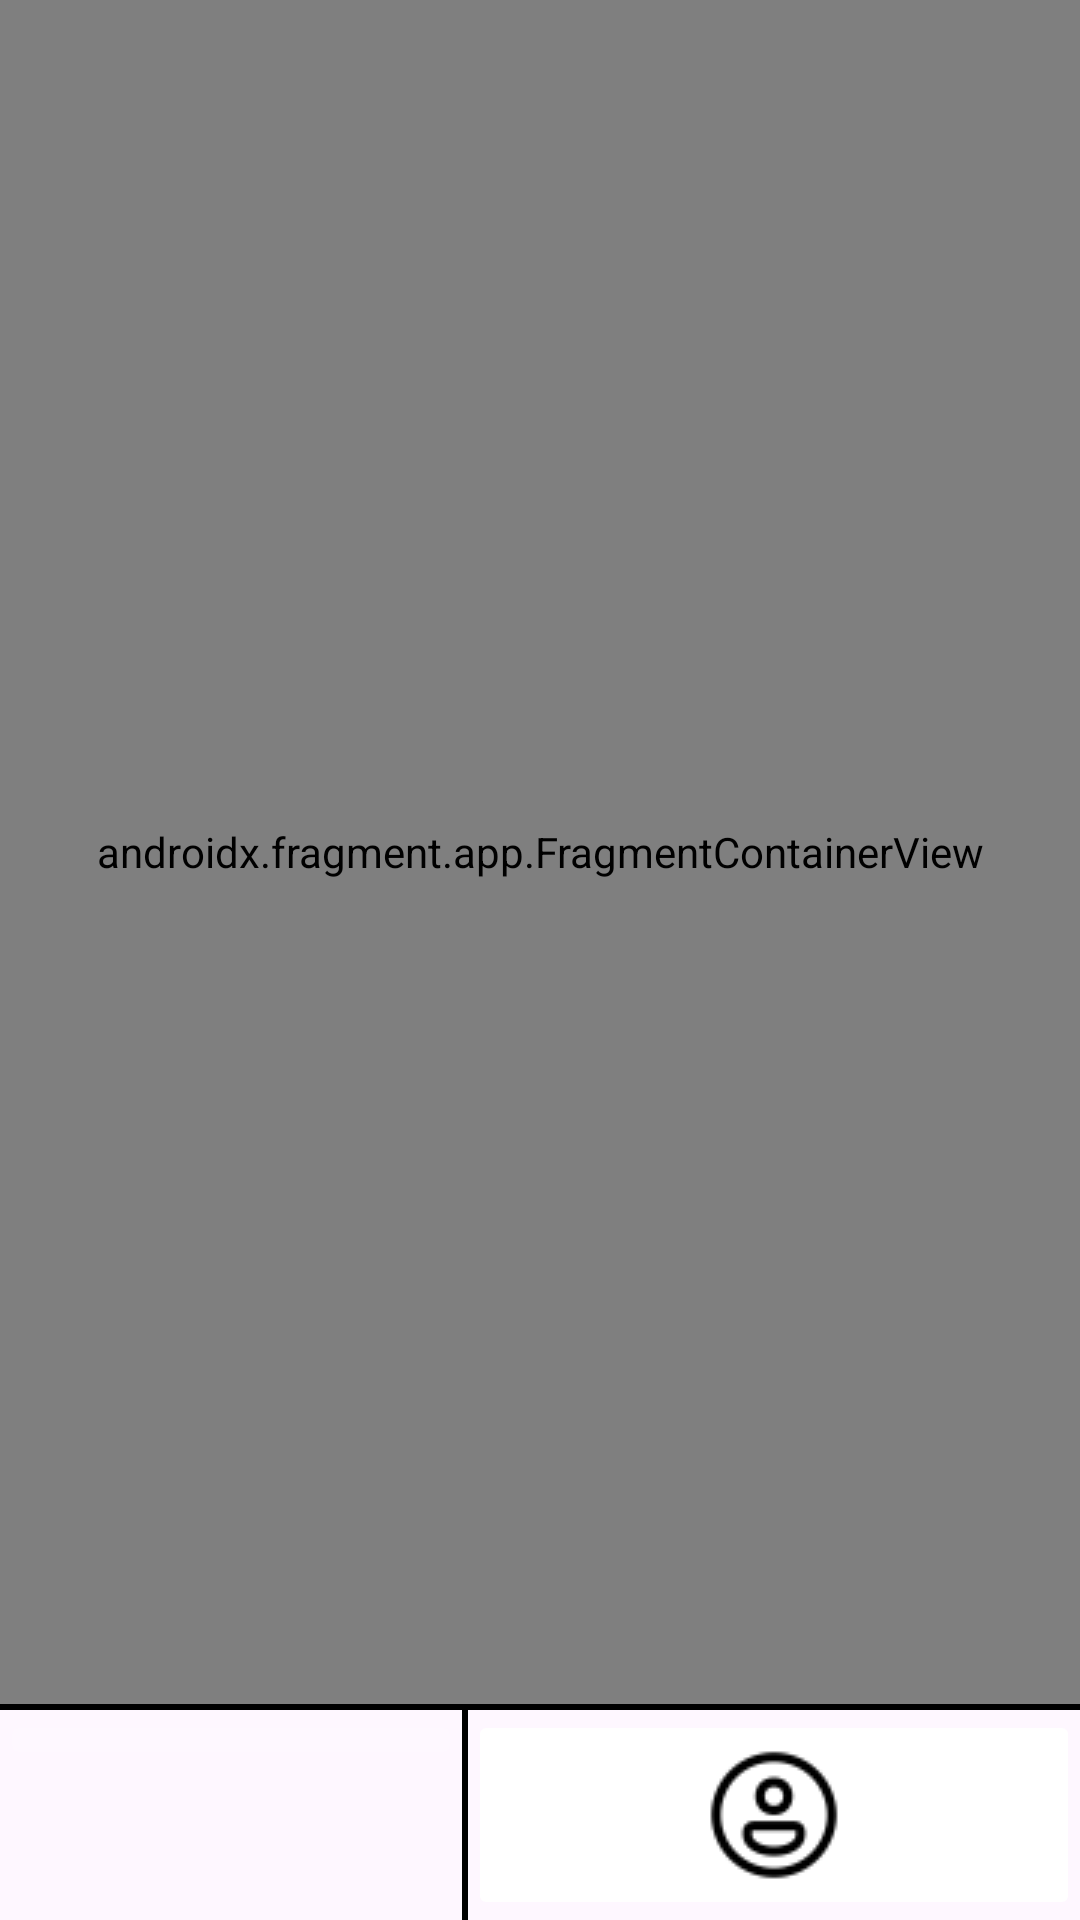

The Android layout XML behind this screen, and the referenced resources:
<!-- AndroidManifest.xml: application theme Theme.FragmentAct -->
<!-- res/layout/activity_dashboard.xml -->
<?xml version="1.0" encoding="utf-8"?>
<LinearLayout xmlns:android="http://schemas.android.com/apk/res/android"
    xmlns:app="http://schemas.android.com/apk/res-auto"
    xmlns:tools="http://schemas.android.com/tools"
    android:layout_width="match_parent"
    android:layout_height="match_parent"
    android:gravity="center|top"
    android:orientation="vertical"
    tools:context=".MainActivity">


    <androidx.fragment.app.FragmentContainerView
        android:id="@+id/fragmentContainerView"
        android:layout_width="match_parent"
        android:layout_height="match_parent"
        android:layout_weight="1"
        android:name="com.example.fragmentact.MainDashboardFragment"
        tools:layout="@layout/fragment_main_dashboard" />

    <View
        android:id="@+id/divider3"
        android:layout_width="match_parent"
        android:layout_height="2dp"
        android:layout_weight="0"
        android:background="@color/black" />

    <LinearLayout
        android:layout_width="match_parent"
        android:layout_height="wrap_content"
        android:layout_weight="0"
        android:orientation="horizontal">

        <ImageButton
            android:id="@+id/menuBtn"
            android:layout_width="wrap_content"
            android:layout_height="wrap_content"
            android:layout_weight="1"
            android:backgroundTint="#0FFFFFFF"
            android:contentDescription="@string/app_name"
            app:srcCompat="@drawable/menu_icon" />

        <View
            android:id="@+id/divider2"
            android:layout_width="2dp"
            android:layout_height="match_parent"
            android:layout_weight="0"
            android:background="@color/black"
            android:backgroundTint="#000000" />

        <ImageButton
            android:id="@+id/profileBtn"
            android:layout_width="wrap_content"
            android:layout_height="wrap_content"
            android:layout_weight="1"
            android:backgroundTint="#FFFFFF"
            android:contentDescription="@string/app_name"
            app:srcCompat="@drawable/profile_icone" />

    </LinearLayout>
</LinearLayout>
<!-- res/layout/fragment_main_dashboard.xml (included above) -->
<?xml version="1.0" encoding="utf-8"?>
<FrameLayout xmlns:android="http://schemas.android.com/apk/res/android"
    xmlns:app="http://schemas.android.com/apk/res-auto"
    xmlns:tools="http://schemas.android.com/tools"
    android:layout_width="match_parent"
    android:layout_height="match_parent"
    tools:context=".MainDashboardFragment">

    
    <LinearLayout
        android:layout_width="match_parent"
        android:layout_height="match_parent"
        android:gravity="center"
        android:orientation="vertical">

        <Button
            android:id="@+id/inputsBtn"
            android:layout_width="wrap_content"
            android:layout_height="wrap_content"
            android:layout_marginBottom="20dp"
            android:width="300dp"
            android:minWidth="90dp"
            android:text="Activity 3: Inputs"
            android:textSize="25sp"
            app:cornerRadius="5dp" />

        <Button
            android:id="@+id/qpiBtn"
            android:layout_width="wrap_content"
            android:layout_height="wrap_content"
            android:layout_marginBottom="20dp"
            android:width="300dp"
            android:text="Activity 5: QPI"
            android:textSize="25dp"
            app:cornerRadius="5dp" />

        <Button
            android:id="@+id/button5"
            android:layout_width="wrap_content"
            android:layout_height="wrap_content"
            android:layout_marginBottom="20dp"
            android:width="300dp"
            android:text="Activity 8: ???"
            android:textSize="25dp"
            app:cornerRadius="5dp" />

        <Button
            android:id="@+id/midtermBtn"
            android:layout_width="wrap_content"
            android:layout_height="wrap_content"
            android:layout_marginBottom="20dp"
            android:width="300dp"
            android:text="Midterm Exam"
            android:textSize="25dp"
            app:cornerRadius="5dp" />

        <Button
            android:id="@+id/button7"
            android:layout_width="wrap_content"
            android:layout_height="wrap_content"
            android:layout_marginBottom="20dp"
            android:width="300dp"
            android:text="Activity 9: ???"
            android:textSize="25dp"
            app:cornerRadius="5dp" />
    </LinearLayout>

</FrameLayout>
<!-- resources referenced by this layout -->
<resources>
  <!-- drawable profile_icone: png bitmap (drawable, 1158 bytes) -->
  <string name="app_name">FragmentAct</string>
  <style name="Theme.FragmentAct" parent="Base.Theme.FragmentAct" />
  <style name="Base.Theme.FragmentAct" parent="Theme.Material3.DayNight.NoActionBar">
          
          
      </style>
  <!-- not gathered from this repository: default colours our renderer supplied (Android Studio template values) -->
  <color name="black">#FF000000</color>
</resources>
